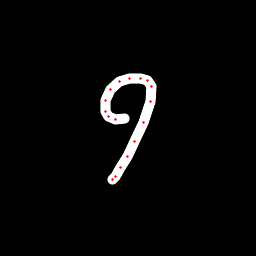

The table this chart was drawn from, first rows:
x, y, hover, eod
124.5, 118.6, 0.0, 0.0
115.6, 119.7, 0.0, 0.0
108.5, 116.4, 0.0, 0.0
105.4, 111.3, 0.0, 0.0
105.3, 100.3, 0.0, 0.0
110.2, 89.23, 0.0, 0.0
119.1, 81.39, 0.0, 0.0
129.7, 78.02, 0.0, 0.0
140.3, 78.08, 0.0, 0.0
147.6, 80.67, 0.0, 0.0
151.3, 86.61, 0.0, 0.0
150.1, 101.7, 0.0, 0.0
143.1, 123, 0.0, 0.0
134.8, 141.9, 0.0, 0.0
127.4, 156.4, 0.0, 0.0
120.8, 167.7, 0.0, 0.0
115.5, 176.6, 0.0, 0.0
112.9, 179.7, 0.0, 1.0
